Run: headless pygame with SDL's dummy video driver; simulated clock (each Clock.tick advances the game by its frame time, no real sleeping); random seed 0; keys injected as events and as key.get_pressed() state; no mouse input.
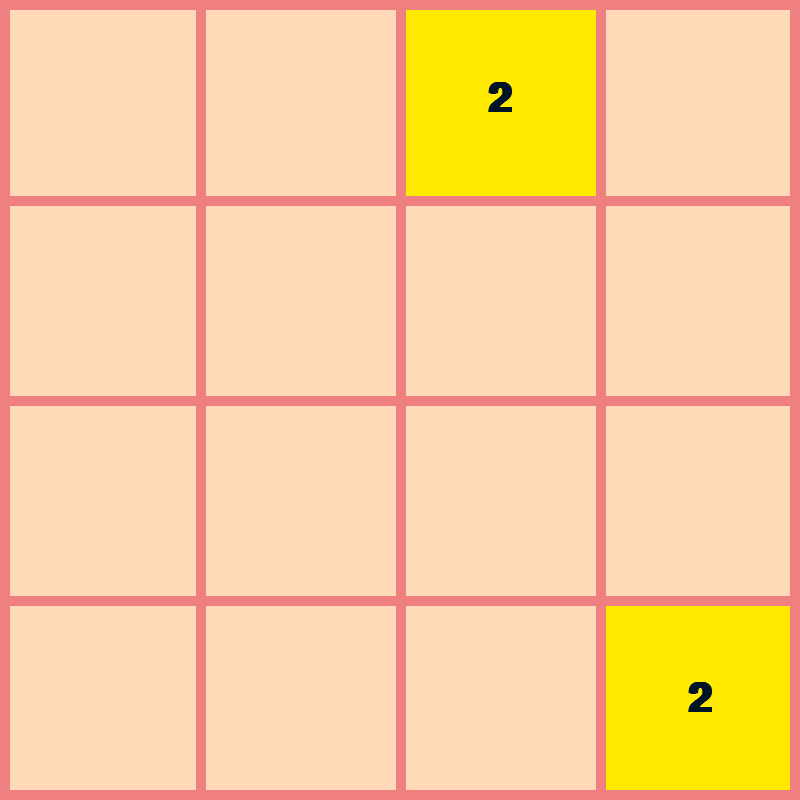
Frame 1 of 4 · flips 1–60 · no input
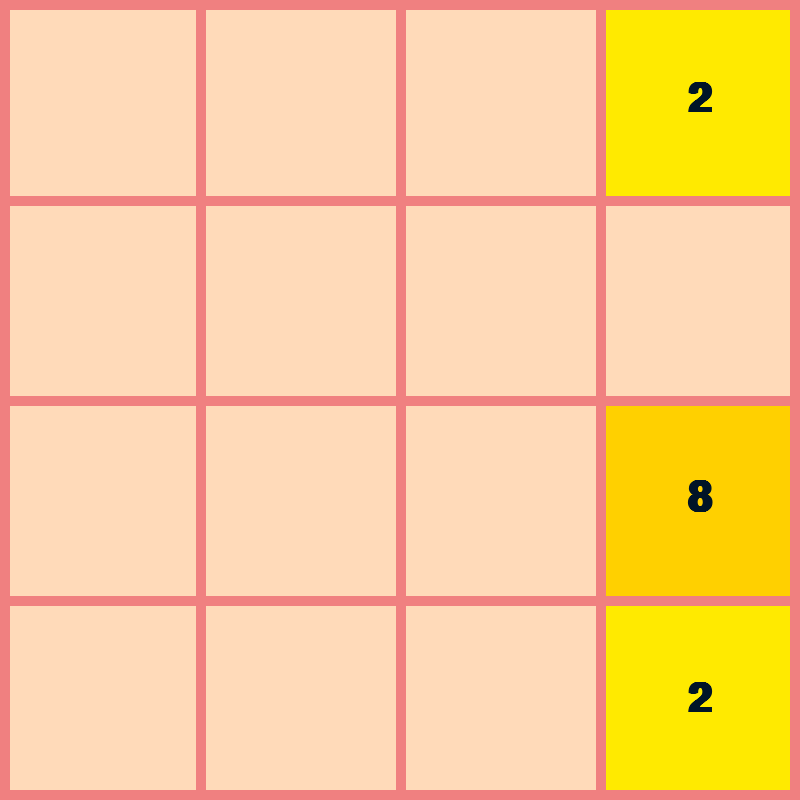
Frame 2 of 4 · flips 61–180 · tapped SPACE, RETURN · held RIGHT (→), D
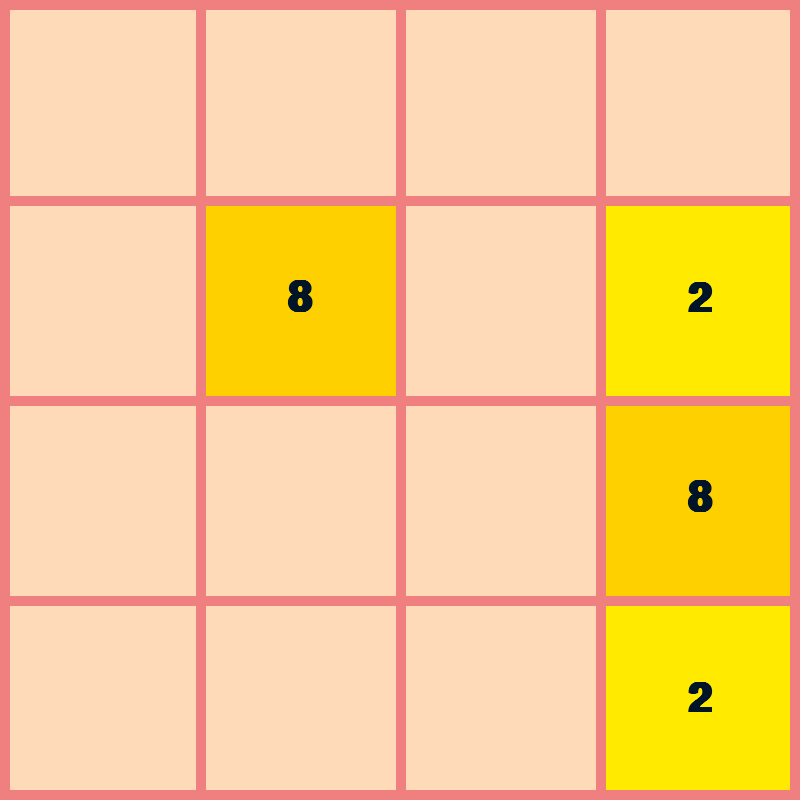
Frame 3 of 4 · flips 181–300 · held DOWN (↓), S
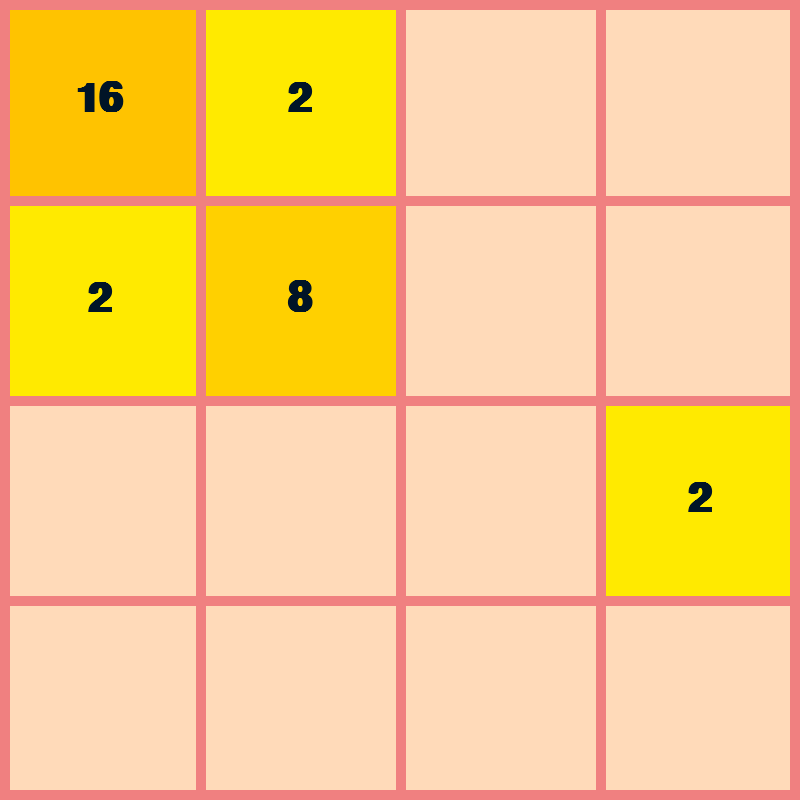
Frame 4 of 4 · flips 301–420 · held LEFT (←), A, UP (↑), W

The pygame program that drew these frames:

import pygame
import random
import math

pygame.init()

FPS = 60

WIDTH, HEIGHT = 800, 800
ROWS = 4
COLUMNS = 4

RECT_HEIGHT = HEIGHT // ROWS
RECT_WIDTH = WIDTH // COLUMNS

OUTLINE_COLOR = (240, 128, 128)
OUTLINE_THICKNESS = 10
BACKGROUND_COLOR = (255, 218,185)
FONT_COLOR = (0, 20, 39)

FONT = pygame.font.SysFont("comicsans", 60, bold=True)
MOVE_VEL = 20

WINDOW = pygame.display.set_mode((WIDTH, HEIGHT))
pygame.display.set_caption("2048")


class Tile:
    COLORS = [
        (255, 234, 0),
        (255, 221, 0),
        (255, 208, 0),
        (255, 195, 0),
        (255, 183, 0),
        (255, 170, 0),
        (255, 162, 0),
        (255, 149, 0),
        (255, 136, 0),
    ]

    def __init__(self, value, row, column):
        self.value = value
        self.row = row
        self.column = column
        self.x = column * RECT_WIDTH
        self.y = row * RECT_HEIGHT

    def get_color(self):
        color_index = int(math.log2(self.value)) - 1
        color = self.COLORS[color_index]
        return color

    def draw(self, window):
        color = self.get_color()
        pygame.draw.rect(window, color, (self.x, self.y, RECT_WIDTH, RECT_HEIGHT))

        text = FONT.render(str(self.value), 1, FONT_COLOR)
        window.blit(
            text,
            (
                self.x + (RECT_WIDTH / 2 - text.get_width() / 2),
                self.y + (RECT_HEIGHT / 2 - text.get_height() / 2),
            ),
        )

    def set_pos(self, ceil=False):
        if ceil:
            self.row = math.ceil(self.y / RECT_HEIGHT)
            self.column = math.ceil(self.x / RECT_WIDTH)
        else:
            self.row = math.floor(self.y / RECT_HEIGHT)
            self.column = math.floor(self.x / RECT_WIDTH)

    def move(self, delta):
        self.x += delta[0]
        self.y += delta[1]


def draw_grid(window):
    for row in range(1, ROWS):
        y = row * RECT_HEIGHT
        pygame.draw.line(window, OUTLINE_COLOR, (0, y), (WIDTH, y), OUTLINE_THICKNESS)

    for column in range(1, COLUMNS):
        x = column * RECT_WIDTH
        pygame.draw.line(window, OUTLINE_COLOR, (x, 0), (x, HEIGHT), OUTLINE_THICKNESS)

    pygame.draw.rect(window, OUTLINE_COLOR, (0, 0, WIDTH, HEIGHT), OUTLINE_THICKNESS)


def draw(window, tiles):
    window.fill(BACKGROUND_COLOR)

    for tile in tiles.values():
        tile.draw(window)

    draw_grid(window)

    pygame.display.update()


def get_random_pos(tiles):
    row = None
    column = None
    while True:
        row = random.randrange(0, ROWS)
        column = random.randrange(0, COLUMNS)

        if f"{row}{column}" not in tiles:
            break

    return row, column


def move_tiles(window, tiles, clock, direction):
    # avoids sequential combinations
    updated = True
    blocks = set()

    if direction == "left":
        # one line anonymous function
        sort_func = lambda x: x.column
        # sort
        reverse = False
        delta = (-MOVE_VEL, 0)
        boundary_check = lambda tile: tile.column == 0
        get_next_tile = lambda tile: tiles.get(f"{tile.row}{tile.column - 1}")
        merge_check = lambda tile, next_tile: tile.x > next_tile.x + MOVE_VEL
        move_check = lambda tile, next_tile: tile.x > next_tile.x + RECT_WIDTH + MOVE_VEL
        ceil = True
        
    elif direction == "right":
        sort_func = lambda x: x.column
        reverse = True
        delta = (MOVE_VEL, 0)
        boundary_check = lambda tile: tile.column == COLUMNS - 1
        get_next_tile = lambda tile: tiles.get(f"{tile.row}{tile.column + 1}")
        merge_check = lambda tile, next_tile: tile.x < next_tile.x - MOVE_VEL
        move_check = lambda tile, next_tile: tile.x + RECT_WIDTH + MOVE_VEL < next_tile.x
        ceil = False

    elif direction == "up":
        sort_func = lambda x: x.row
        reverse = False
        delta = (0, -MOVE_VEL)
        boundary_check = lambda tile: tile.row == 0
        get_next_tile = lambda tile: tiles.get(f"{tile.row - 1}{tile.column}")
        merge_check = lambda tile, next_tile: tile.y > next_tile.y + MOVE_VEL
        move_check = lambda tile, next_tile: tile.y > next_tile.y + RECT_HEIGHT + MOVE_VEL
        ceil = True

    elif direction == "down":
        sort_func = lambda x: x.row
        reverse = True
        delta = (0, MOVE_VEL)
        boundary_check = lambda tile: tile.row == ROWS - 1
        get_next_tile = lambda tile: tiles.get(f"{tile.row + 1}{tile.column}")
        merge_check = lambda tile, next_tile: tile.y < next_tile.y - MOVE_VEL
        move_check =lambda tile, next_tile: tile.y + RECT_HEIGHT + MOVE_VEL < next_tile.y
        ceil = False

    while updated:
        clock.tick(FPS)
        updated = False
        sorted_tiles = sorted(tiles.values(), key=sort_func, reverse=reverse)

        for i, tile in enumerate(sorted_tiles):
            if boundary_check(tile):
                continue

            next_tile = get_next_tile(tile)
            if not next_tile:
                tile.move(delta)
            elif (
                tile.value == next_tile.value
                and tile not in blocks
                and next_tile not in blocks
            ):
                if merge_check(tile, next_tile):
                    tile.move(delta)
                else:
                    next_tile.value *= 2
                    sorted_tiles.pop(i)
                    blocks.add(next_tile)
            elif move_check(tile, next_tile):
                tile.move(delta)
            else:
                continue

            tile.set_pos(ceil)
            updated = True

        update_tiles(window, tiles, sorted_tiles)

    return end_move(tiles)


def end_move(tiles):
    if len(tiles) == 16:
        return "lost"

    row, column = get_random_pos(tiles)
    tiles[f"{row}{column}"] = Tile(random.choice([2, 8]), row, column)
    return "continue"


def update_tiles(window, tiles, sorted_tiles):
    tiles.clear()
    for tile in sorted_tiles:
        tiles[f"{tile.row}{tile.column}"] = tile

    draw(window, tiles)


def generate_tiles():
    tiles = {}
    for _ in range(2):
        row, column = get_random_pos(tiles)
        tiles[f"{row}{column}"] = Tile(2, row, column)

    return tiles


def main(window):
    clock = pygame.time.Clock()
    run = True

    tiles = generate_tiles()

    while run:
        clock.tick(FPS)

        for event in pygame.event.get():
            if event.type == pygame.QUIT:
                run = False
                break

            if event.type == pygame.KEYDOWN:
                if event.key == pygame.K_LEFT:
                    move_tiles(window, tiles, clock, "left")
                if event.key == pygame.K_RIGHT:
                    move_tiles(window, tiles, clock, "right")
                if event.key == pygame.K_UP:
                    move_tiles(window, tiles, clock, "up")
                if event.key == pygame.K_DOWN:
                    move_tiles(window, tiles, clock, "down")

        draw(window, tiles)

    pygame.quit()


if __name__ == "__main__":
    main(WINDOW)
